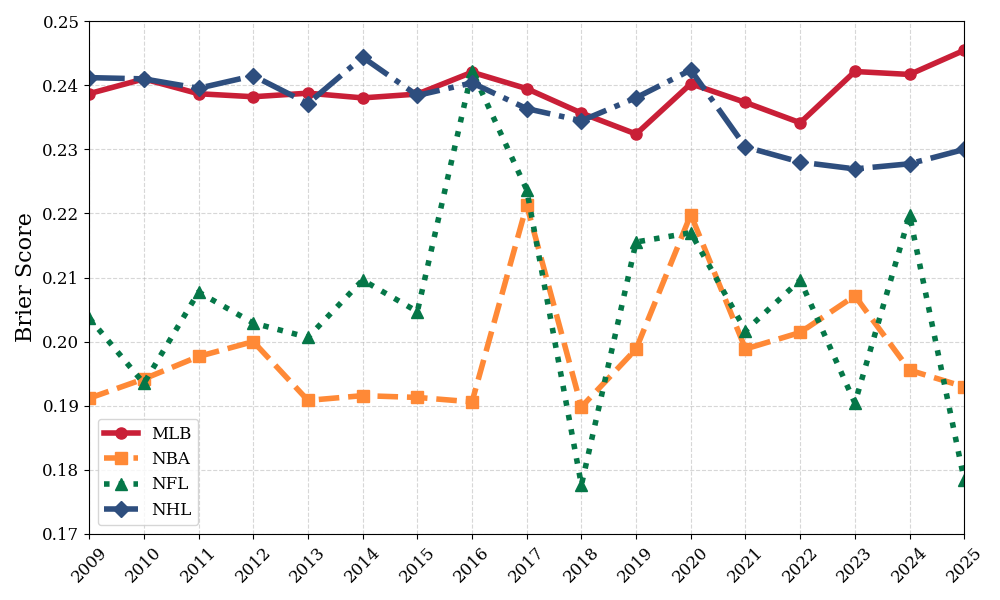

The data file committed next to this chart (first rows):
season, mlb_brier, nba_brier, nfl_brier, nhl_brier
2009, 0.2387, 0.1912, 0.2037, 0.2412
2010, 0.241, 0.1942, 0.1935, 0.241
2011, 0.2387, 0.1977, 0.2077, 0.2395
2012, 0.2382, 0.2, 0.2029, 0.2415
2013, 0.2388, 0.1908, 0.2007, 0.2372
2014, 0.238, 0.1916, 0.2096, 0.2444
2015, 0.2386, 0.1913, 0.2047, 0.2384
2016, 0.242, 0.1906, 0.2422, 0.2404
2017, 0.2395, 0.2213, 0.2237, 0.2364
2018, 0.2357, 0.1898, 0.1776, 0.2345
2019, 0.2324, 0.1989, 0.2155, 0.2381
2020, 0.2402, 0.2198, 0.217, 0.2424
2021, 0.2373, 0.1989, 0.2017, 0.2304
2022, 0.2342, 0.2014, 0.2096, 0.228
2023, 0.2422, 0.2072, 0.1904, 0.227
2024, 0.2417, 0.1955, 0.2197, 0.2278
2025, 0.2455, 0.1929, 0.1784, 0.23
